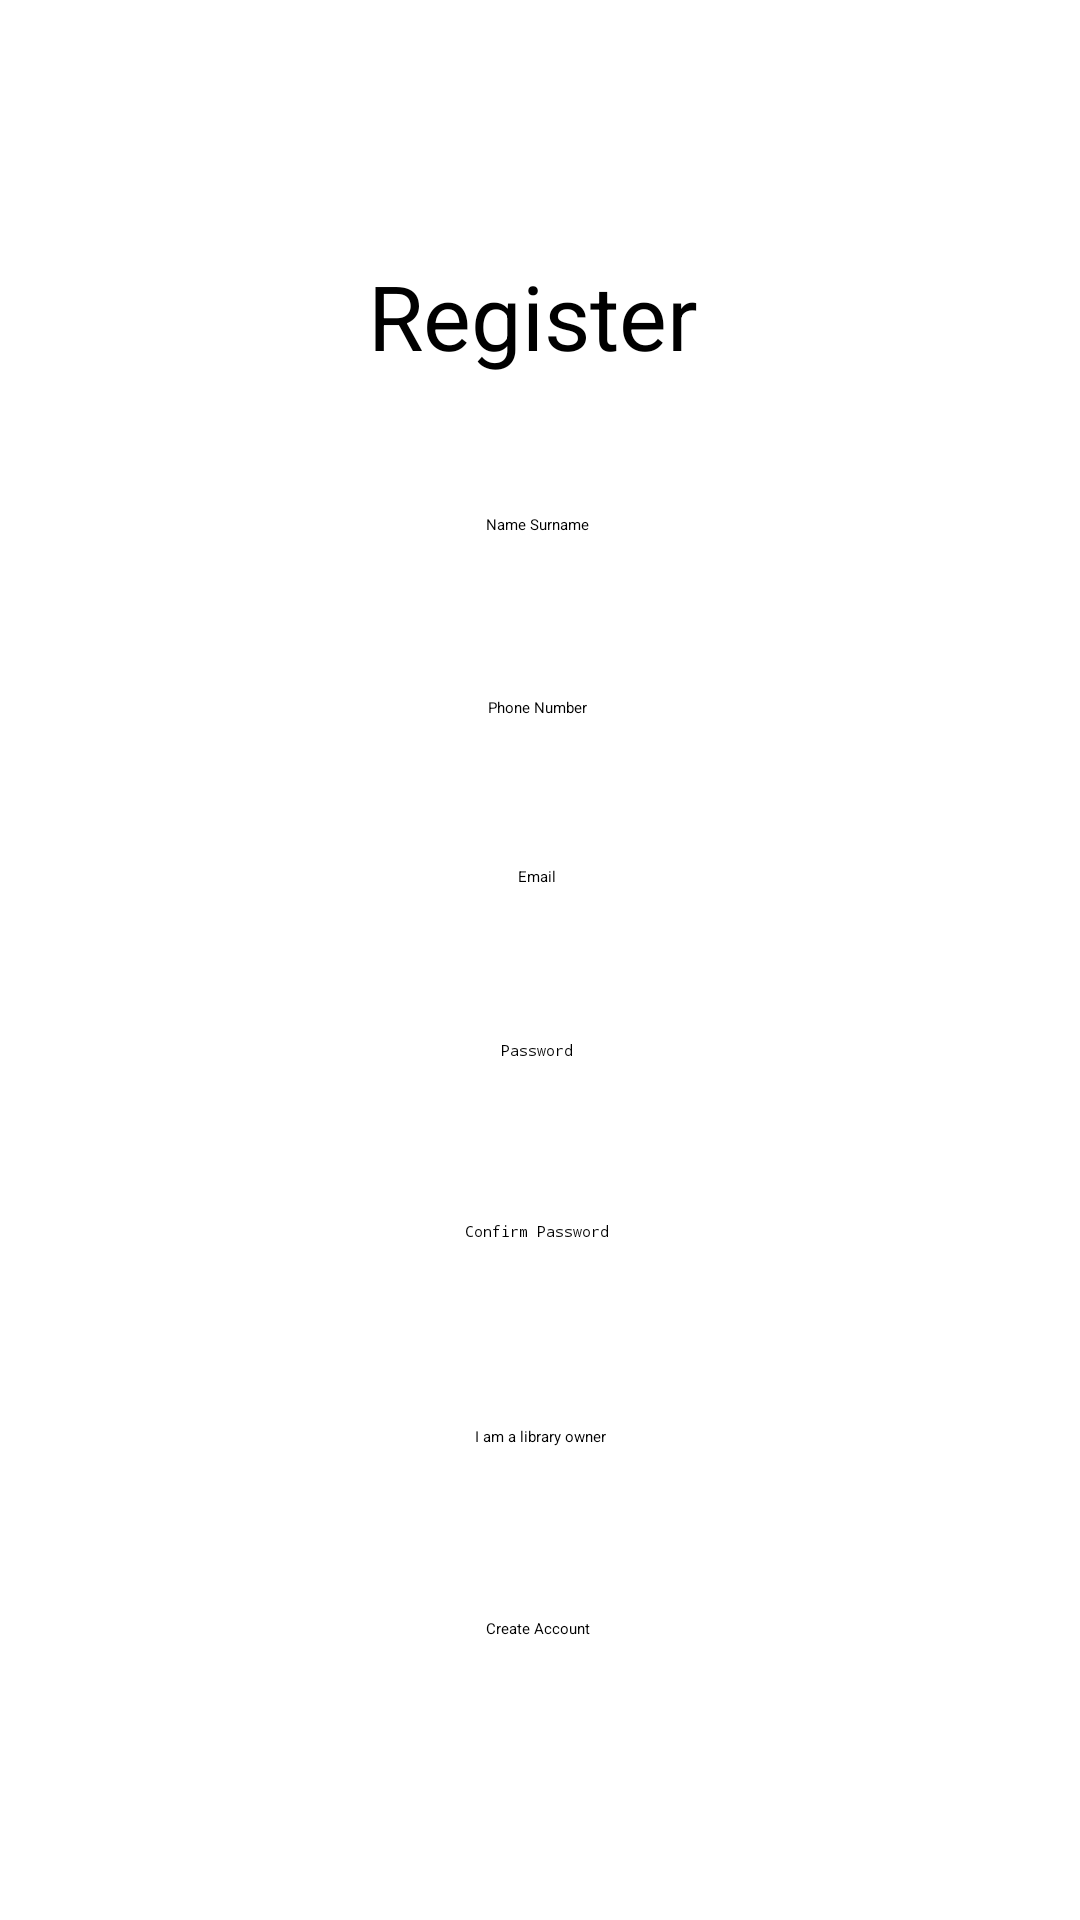

Produce the Android XML layout that renders to this screen, including the resource entries it uses.
<!-- AndroidManifest.xml: application theme Theme.MyLib -->
<!-- res/layout/activity_register.xml -->
<?xml version="1.0" encoding="utf-8"?>
<androidx.constraintlayout.widget.ConstraintLayout xmlns:android="http://schemas.android.com/apk/res/android"
    xmlns:app="http://schemas.android.com/apk/res-auto"
    xmlns:tools="http://schemas.android.com/tools"
    android:layout_width="match_parent"
    android:layout_height="match_parent"
    tools:context=".RegisterActivity">

    

    <TextView
        android:id="@+id/textView3"
        android:layout_width="115dp"
        android:layout_height="41dp"
        android:text="Register"
        android:textSize="30sp"

        app:layout_constraintBottom_toBottomOf="parent"
        app:layout_constraintEnd_toEndOf="parent"
        app:layout_constraintStart_toStartOf="parent"
        app:layout_constraintTop_toTopOf="parent"
        app:layout_constraintVertical_bias="0.142" />

    <EditText
        android:id="@+id/editTextFullName"
        android:layout_width="wrap_content"
        android:layout_height="wrap_content"
        android:ems="10"
        android:gravity="center"
        android:hint="Name Surname"
        android:inputType="textPersonName"
        android:minHeight="48dp"
        app:layout_constraintBottom_toBottomOf="parent"
        app:layout_constraintEnd_toEndOf="parent"
        app:layout_constraintHorizontal_bias="0.497"
        app:layout_constraintStart_toStartOf="parent"
        app:layout_constraintTop_toTopOf="parent"


        app:layout_constraintVertical_bias="0.255" />

    <EditText
        android:id="@+id/editTextPhoneNumber"
        android:layout_width="wrap_content"
        android:layout_height="wrap_content"
        android:ems="10"
        android:gravity="center"
        android:hint="Phone Number"
        android:inputType="phone"
        android:minHeight="48dp"
        app:layout_constraintBottom_toBottomOf="parent"
        app:layout_constraintEnd_toEndOf="parent"
        app:layout_constraintHorizontal_bias="0.497"
        app:layout_constraintStart_toStartOf="parent"
        app:layout_constraintTop_toTopOf="parent"
        app:layout_constraintVertical_bias="0.358" />

    <EditText
        android:id="@+id/editTextEmailReg"
        android:layout_width="wrap_content"
        android:layout_height="wrap_content"
        android:ems="10"
        android:gravity="center"
        android:hint="Email"
        android:inputType="textEmailAddress"
        android:minHeight="48dp"
        app:layout_constraintBottom_toBottomOf="parent"
        app:layout_constraintEnd_toEndOf="parent"
        app:layout_constraintHorizontal_bias="0.497"
        app:layout_constraintStart_toStartOf="parent"
        app:layout_constraintTop_toTopOf="parent"
        app:layout_constraintVertical_bias="0.453" />

    <EditText
        android:id="@+id/editTextPasswordReg"
        android:layout_width="wrap_content"
        android:layout_height="wrap_content"
        android:ems="10"
        android:gravity="center"
        android:hint="Password"
        android:inputType="textPassword"
        android:minHeight="48dp"
        app:layout_constraintBottom_toBottomOf="parent"
        app:layout_constraintEnd_toEndOf="parent"
        app:layout_constraintHorizontal_bias="0.497"
        app:layout_constraintStart_toStartOf="parent"
        app:layout_constraintTop_toTopOf="parent"
        app:layout_constraintVertical_bias="0.551" />

    <EditText
        android:id="@+id/editTextConfirmPassword"
        android:layout_width="wrap_content"
        android:layout_height="wrap_content"
        android:ems="10"
        android:gravity="center"
        android:hint="Confirm Password"
        android:inputType="textPassword"
        android:minHeight="48dp"
        app:layout_constraintBottom_toBottomOf="parent"
        app:layout_constraintEnd_toEndOf="parent"
        app:layout_constraintHorizontal_bias="0.497"
        app:layout_constraintStart_toStartOf="parent"
        app:layout_constraintTop_toTopOf="parent"
        app:layout_constraintVertical_bias="0.653" />

    <CheckBox
        android:id="@+id/checkBoxOwner"
        android:layout_width="wrap_content"
        android:layout_height="wrap_content"
        android:text="I am a library owner"
        app:layout_constraintBottom_toBottomOf="parent"
        app:layout_constraintEnd_toEndOf="parent"
        app:layout_constraintStart_toStartOf="parent"
        app:layout_constraintTop_toTopOf="parent"
        app:layout_constraintVertical_bias="0.751" />

    <Button
        android:id="@+id/btnCreateAcc"
        android:layout_width="wrap_content"
        android:layout_height="wrap_content"
        android:text="Create Account"
        app:layout_constraintBottom_toBottomOf="parent"
        app:layout_constraintEnd_toEndOf="parent"
        app:layout_constraintHorizontal_bias="0.498"
        app:layout_constraintStart_toStartOf="parent"
        app:layout_constraintTop_toTopOf="parent"
        app:layout_constraintVertical_bias="0.852" />
</androidx.constraintlayout.widget.ConstraintLayout>
<!-- resources referenced by this layout -->
<resources>

</resources>
